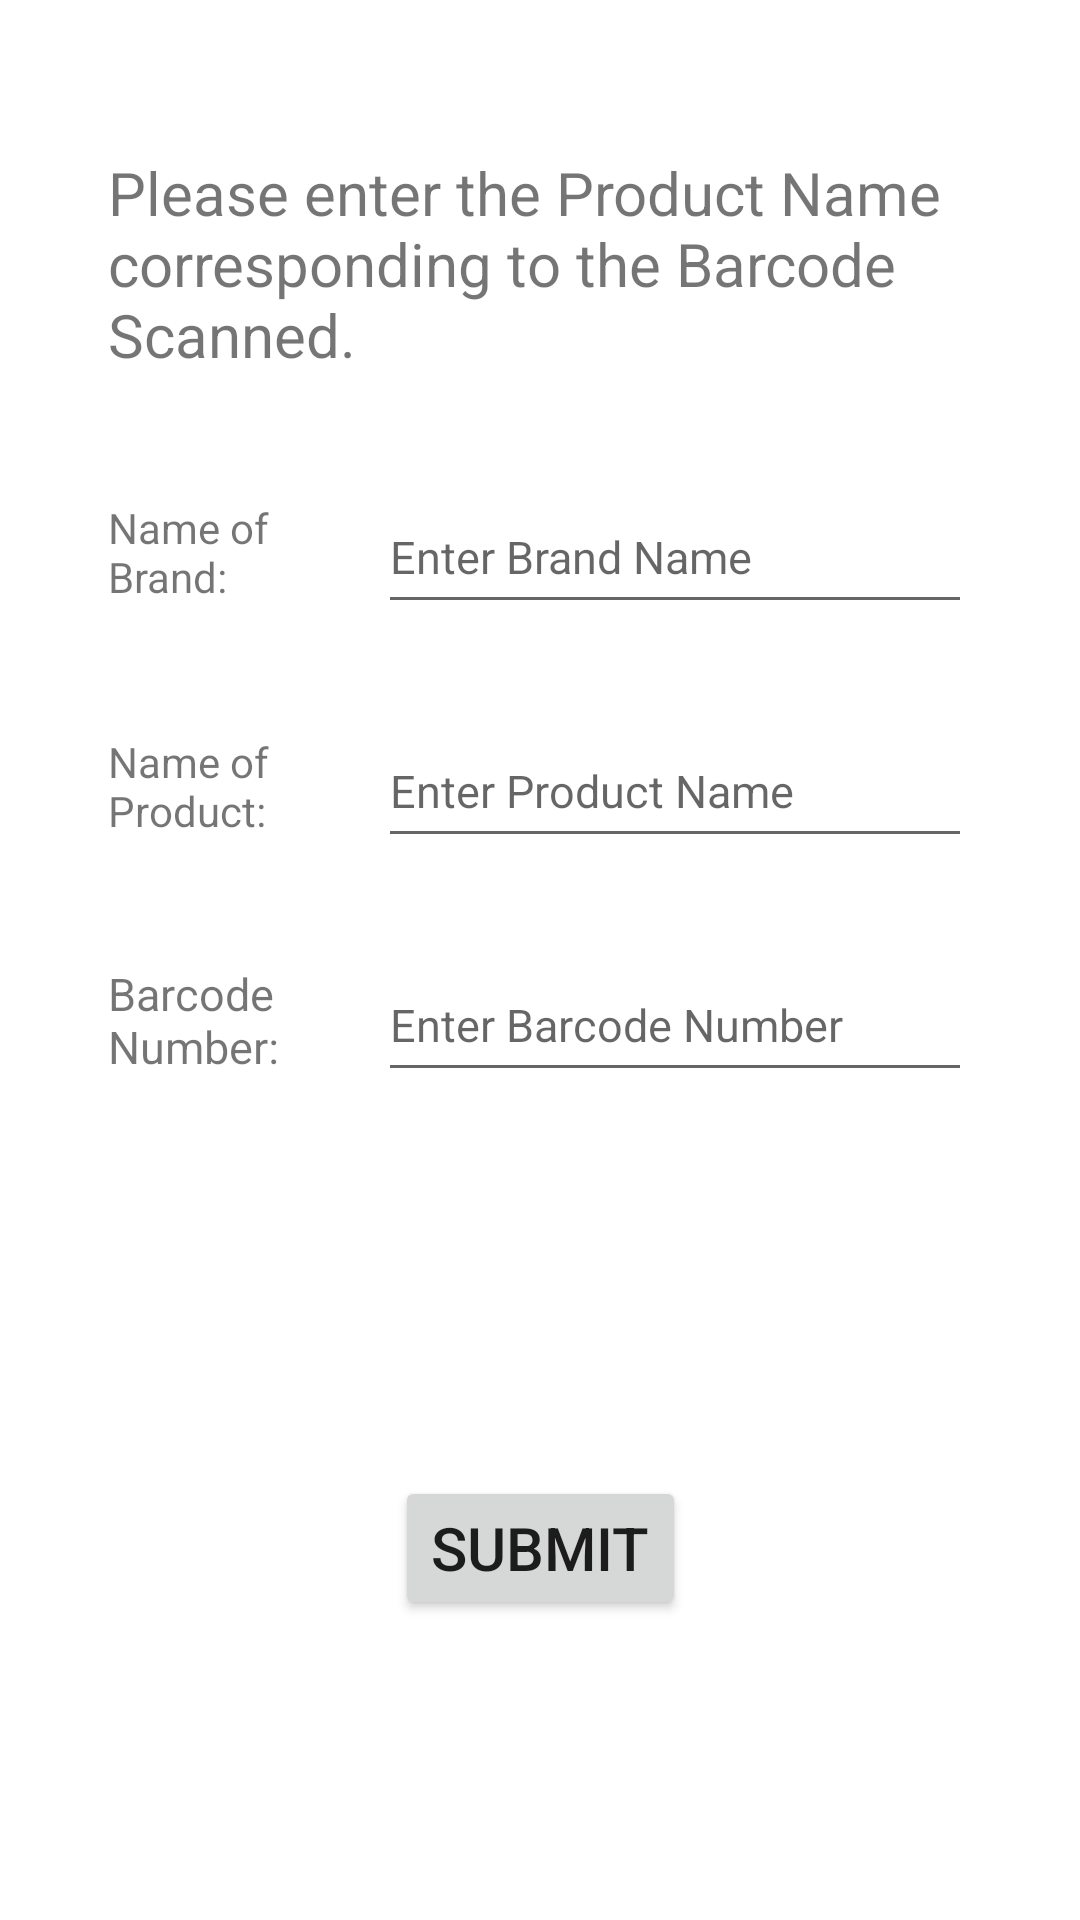

This screen was rendered from an Android layout file. Write that file and the resources it references.
<!-- AndroidManifest.xml: application theme Theme.FoodScanner -->
<!-- res/layout/activity_regi_barcode.xml -->
<?xml version="1.0" encoding="utf-8"?>
<androidx.constraintlayout.widget.ConstraintLayout xmlns:android="http://schemas.android.com/apk/res/android"
    xmlns:app="http://schemas.android.com/apk/res-auto"
    xmlns:tools="http://schemas.android.com/tools"
    android:layout_width="match_parent"
    android:layout_height="match_parent"
    tools:context=".RegiBarcode">

    <androidx.constraintlayout.widget.Guideline
        android:id="@+id/guideline3"
        android:layout_width="wrap_content"
        android:layout_height="wrap_content"
        android:orientation="horizontal"
        app:layout_constraintGuide_percent="0.25" />

    <androidx.constraintlayout.widget.Guideline
        android:id="@+id/guideline4"
        android:layout_width="wrap_content"
        android:layout_height="wrap_content"
        android:orientation="vertical"
        app:layout_constraintGuide_percent="0.10" />

    <androidx.constraintlayout.widget.Guideline
        android:id="@+id/guideline5"
        android:layout_width="wrap_content"
        android:layout_height="wrap_content"
        android:orientation="vertical"
        app:layout_constraintGuide_percent="0.90" />

    <TextView
        android:layout_width="0dp"
        android:layout_height="wrap_content"
        android:layout_marginBottom="35dp"
        android:text="@string/bar_Instruction_txt"
        android:textSize="20sp"
        app:layout_constraintBottom_toTopOf="@id/guideline3"
        app:layout_constraintEnd_toEndOf="@id/guideline5"
        app:layout_constraintStart_toStartOf="@id/guideline4" />

    <TextView
        android:id="@+id/barBrandtxt"
        android:layout_width="80dp"
        android:layout_height="wrap_content"
        android:text="@string/name_of_brand"
        app:layout_constraintBottom_toBottomOf="@id/barBrand"
        app:layout_constraintStart_toStartOf="@id/guideline4"
        app:layout_constraintTop_toTopOf="@id/barBrand" />

    <EditText
        android:id="@+id/barBrand"
        android:layout_width="0dp"
        android:layout_height="wrap_content"
        android:layout_marginStart="10dp"
        android:hint="@string/enter_brand_name"
        android:minHeight="48dp"
        android:textSize="15sp"
        app:layout_constraintEnd_toEndOf="@id/guideline5"
        app:layout_constraintStart_toEndOf="@id/barBrandtxt"
        app:layout_constraintTop_toTopOf="@id/guideline3" />

    <TextView
        android:id="@+id/barNametxt"
        android:layout_width="80dp"
        android:layout_height="wrap_content"
        android:text="@string/name_of_product"
        app:layout_constraintBottom_toBottomOf="@id/barName"
        app:layout_constraintStart_toStartOf="@id/guideline4"
        app:layout_constraintTop_toTopOf="@id/barName" />

    <EditText
        android:id="@+id/barName"
        android:layout_width="0dp"
        android:layout_height="wrap_content"
        android:layout_marginStart="10dp"
        android:layout_marginTop="30dp"
        android:hint="@string/enter_product_name"
        android:minHeight="48dp"
        android:textSize="15sp"
        app:layout_constraintEnd_toEndOf="@id/guideline5"
        app:layout_constraintStart_toEndOf="@id/barNametxt"
        app:layout_constraintTop_toBottomOf="@id/barBrand" />

    <TextView
        android:id="@+id/barNumtxt"
        android:layout_width="80dp"
        android:layout_height="wrap_content"
        android:text="@string/barcode_number"
        android:textSize="15sp"
        app:layout_constraintBottom_toBottomOf="@id/barNum"
        app:layout_constraintStart_toStartOf="@id/guideline4"
        app:layout_constraintTop_toTopOf="@id/barNum" />

    <EditText
        android:id="@+id/barNum"
        android:layout_width="0dp"
        android:layout_height="wrap_content"
        android:layout_marginStart="10dp"
        android:layout_marginTop="30dp"
        android:hint="@string/enter_barcode_number"
        android:minHeight="48dp"
        android:textSize="15sp"
        app:layout_constraintEnd_toEndOf="@id/guideline5"
        app:layout_constraintStart_toEndOf="@id/barNumtxt"
        app:layout_constraintTop_toBottomOf="@id/barName" />


    <Button
        android:id="@+id/submitBarBut"
        android:layout_width="wrap_content"
        android:layout_height="wrap_content"
        android:layout_marginBottom="100dp"
        android:text="@string/submit"
        android:textSize="20sp"
        app:layout_constraintBottom_toBottomOf="parent"
        app:layout_constraintEnd_toEndOf="parent"
        app:layout_constraintStart_toStartOf="parent" />


</androidx.constraintlayout.widget.ConstraintLayout>
<!-- resources referenced by this layout -->
<resources>
  <string name="bar_Instruction_txt">Please enter the Product Name corresponding to the Barcode Scanned.</string>
  <string name="barcode_number">Barcode Number:</string>
  <string name="enter_barcode_number">Enter Barcode Number</string>
  <string name="enter_brand_name">Enter Brand Name</string>
  <string name="enter_product_name">Enter Product Name</string>
  <string name="name_of_brand">Name of Brand:</string>
  <string name="name_of_product">Name of Product:</string>
  <string name="submit">Submit</string>
  <style name="Theme.FoodScanner" parent="Theme.MaterialComponents.Light.DarkActionBar">
          
          <item name="colorPrimary">@color/purple_500</item>
          <item name="colorPrimaryVariant">@color/purple_700</item>
          <item name="colorOnPrimary">@color/white</item>
          
          <item name="colorSecondary">@color/teal_200</item>
          <item name="colorSecondaryVariant">@color/teal_700</item>
          <item name="colorOnSecondary">@color/black</item>
          
          <item name="android:statusBarColor" tools:targetApi="l">?attr/colorPrimaryVariant</item>
          
      </style>
  <!-- not gathered from this repository: default colours our renderer supplied (Android Studio template values) -->
  <color name="purple_500">#FF6200EE</color>
  <color name="purple_700">#FF3700B3</color>
  <color name="teal_200">#FF03DAC5</color>
  <color name="teal_700">#FF018786</color>
  <color name="black">#FF000000</color>
  <color name="white">#FFFFFFFF</color>
</resources>
